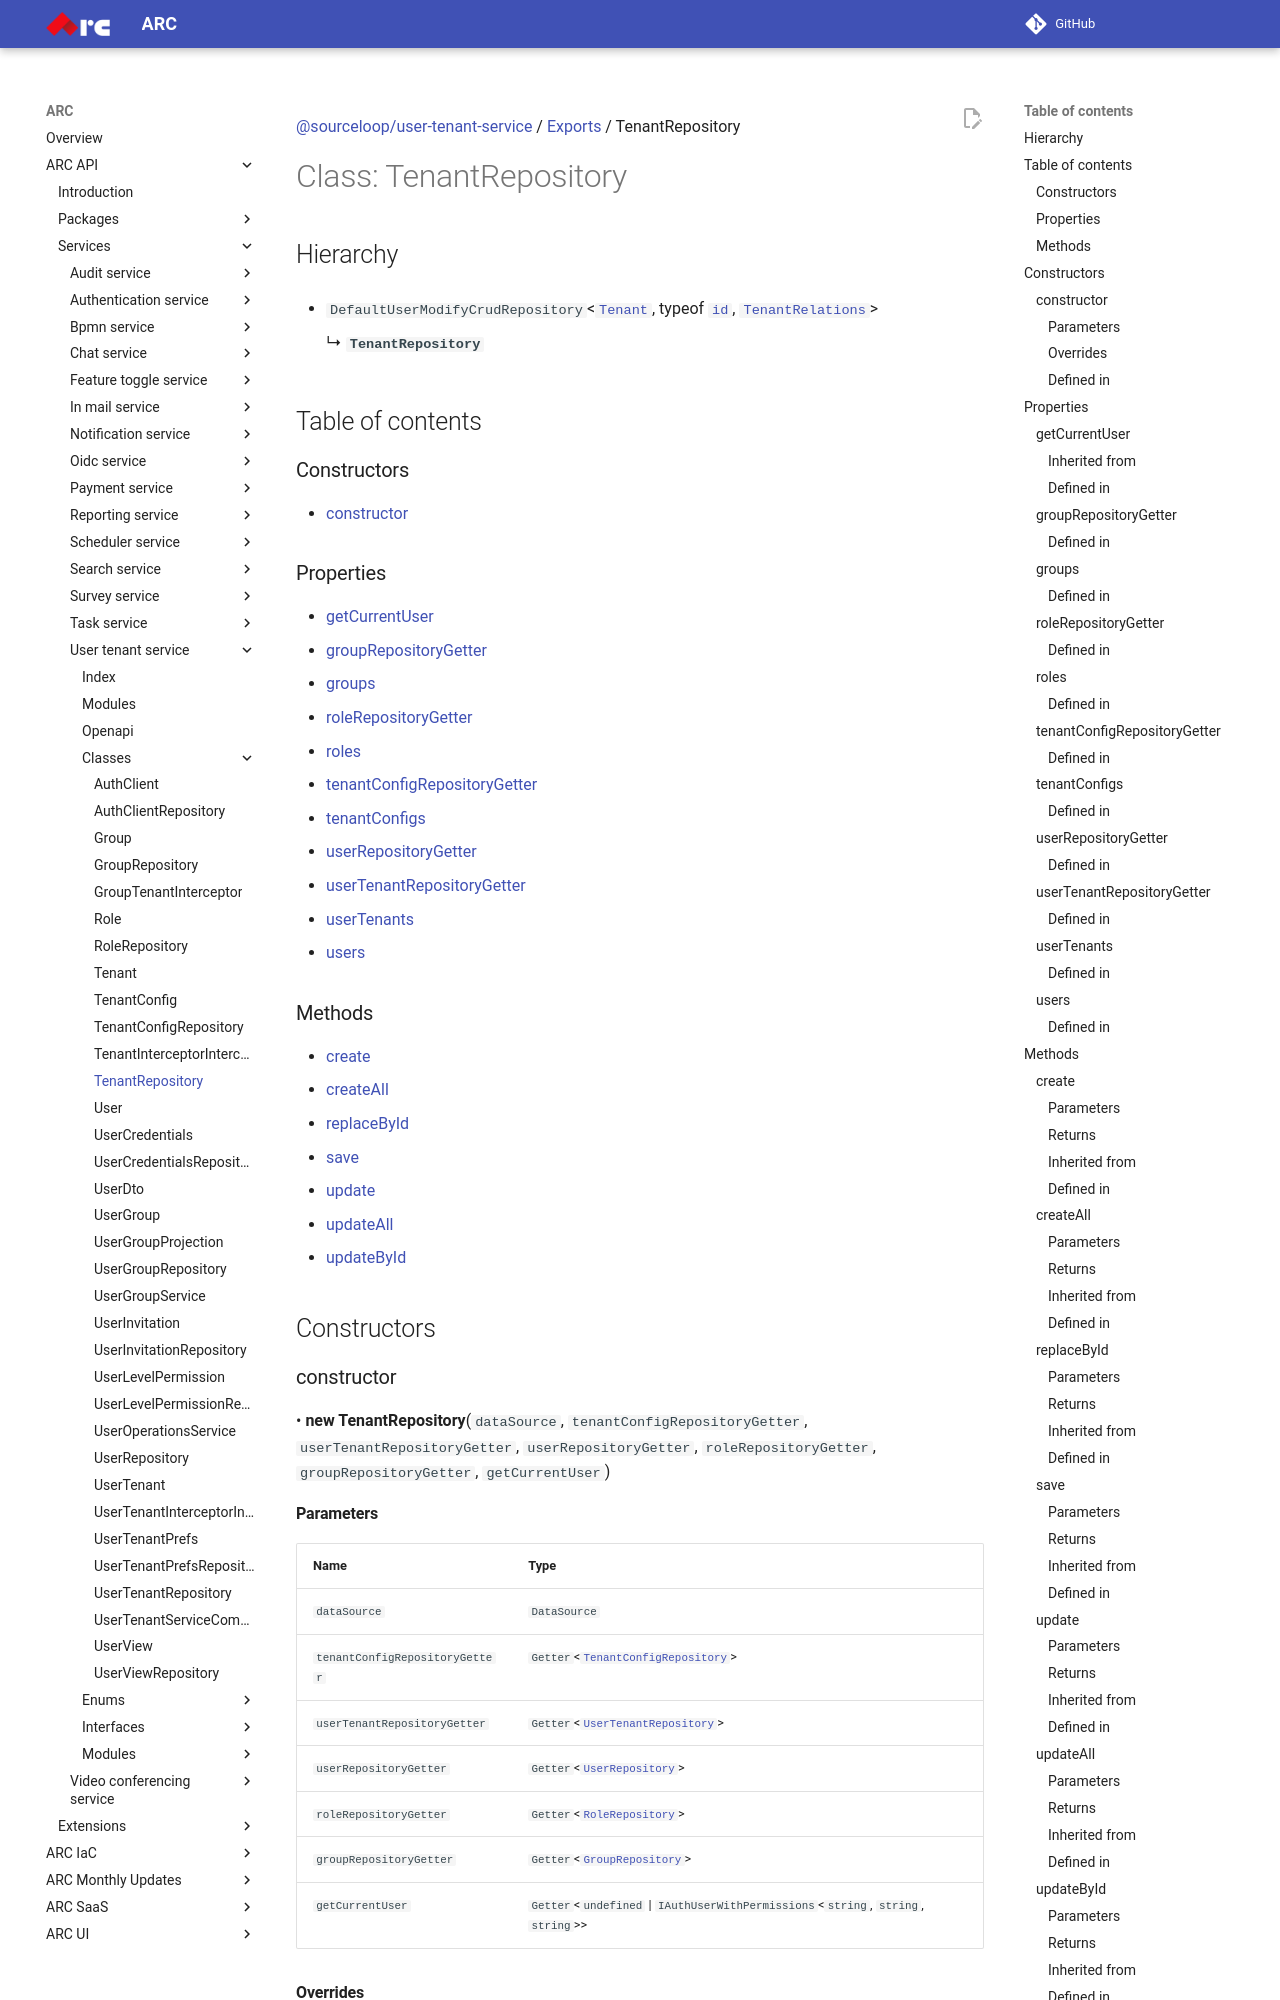

repository: sourcefuse/arc-docs · page: arc-api-docs/services/user-tenant-service/classes/TenantRepository/index.html · generator: mkdocs

[@sourceloop/user-tenant-service](../README.md) / [Exports](../modules.md) / TenantRepository

# Class: TenantRepository

## Hierarchy

- `DefaultUserModifyCrudRepository`<[`Tenant`](Tenant.md), typeof [`id`](Tenant.md#id), [`TenantRelations`](../interfaces/TenantRelations.md)\>

  ↳ **`TenantRepository`**

## Table of contents

### Constructors

- [constructor](TenantRepository.md#constructor)

### Properties

- [getCurrentUser](TenantRepository.md#getcurrentuser)
- [groupRepositoryGetter](TenantRepository.md#grouprepositorygetter)
- [groups](TenantRepository.md#groups)
- [roleRepositoryGetter](TenantRepository.md#rolerepositorygetter)
- [roles](TenantRepository.md#roles)
- [tenantConfigRepositoryGetter](TenantRepository.md#tenantconfigrepositorygetter)
- [tenantConfigs](TenantRepository.md#tenantconfigs)
- [userRepositoryGetter](TenantRepository.md#userrepositorygetter)
- [userTenantRepositoryGetter](TenantRepository.md#usertenantrepositorygetter)
- [userTenants](TenantRepository.md#usertenants)
- [users](TenantRepository.md#users)

### Methods

- [create](TenantRepository.md#create)
- [createAll](TenantRepository.md#createall)
- [replaceById](TenantRepository.md#replacebyid)
- [save](TenantRepository.md#save)
- [update](TenantRepository.md#update)
- [updateAll](TenantRepository.md#updateall)
- [updateById](TenantRepository.md#updatebyid)

## Constructors

### constructor

• **new TenantRepository**(`dataSource`, `tenantConfigRepositoryGetter`, `userTenantRepositoryGetter`, `userRepositoryGetter`, `roleRepositoryGetter`, `groupRepositoryGetter`, `getCurrentUser`)
